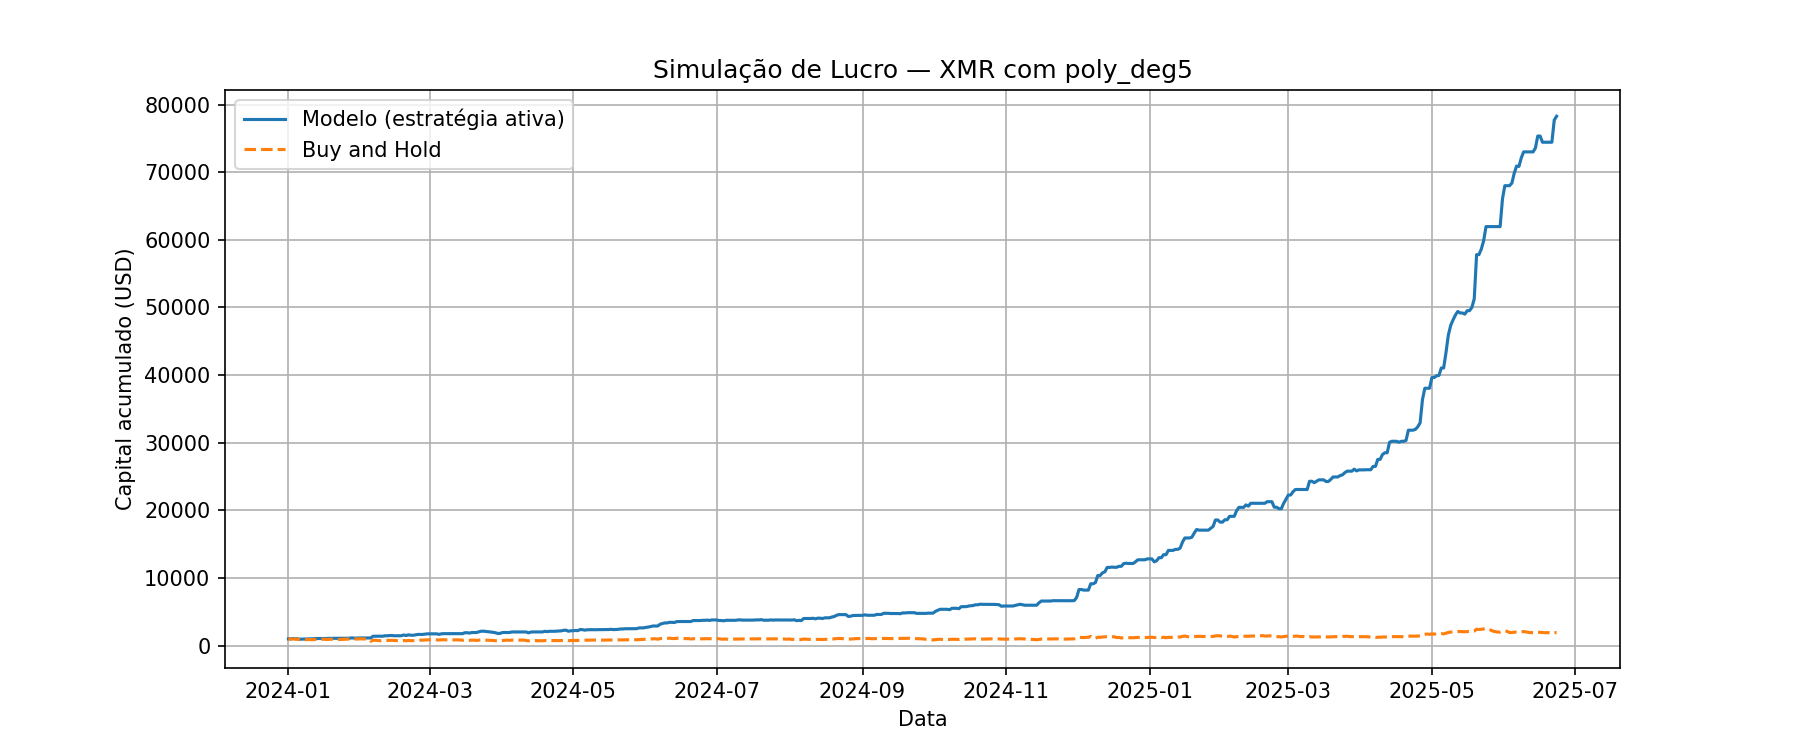

Values plotted in this chart, from the file beside it:
Data, preco_hoje, preco_amanha, Previsao, sinal, retorno_estrategia, retorno_hold, capital_estrategia, capital_hold
2024-01-01, 163.1, 165.7, 161.6, 0, 1.0, 1.016, 1000, 1016
2024-01-02, 165.7, 154.1, 160.2, 0, 1.0, 0.93, 1000, 944.4
2024-01-03, 154.1, 162.6, 163, 1, 1.055, 1.055, 1055, 996.4
2024-01-04, 162.6, 154.7, 164.5, 1, 0.9518, 0.9518, 1004, 948.4
2024-01-05, 154.7, 151.2, 154.5, 0, 1.0, 0.9773, 1004, 926.9
2024-01-06, 151.2, 142.1, 156, 1, 0.9399, 0.9399, 943.9, 871.2
2024-01-07, 142.1, 144.3, 147.4, 1, 1.015, 1.015, 958.5, 884.6
2024-01-08, 144.3, 139.7, 143.7, 0, 1.0, 0.9683, 958.5, 856.6
2024-01-09, 139.7, 145.7, 140.9, 1, 1.042, 1.042, 999.1, 892.9
2024-01-10, 145.7, 148, 145.2, 0, 1.0, 1.016, 999.1, 907.1
2024-01-11, 148, 142.5, 137.7, 0, 1.0, 0.9627, 999.1, 873.3
2024-01-12, 142.5, 147.2, 143.1, 1, 1.033, 1.033, 1032, 902
2024-01-13, 147.2, 149.5, 151.6, 1, 1.016, 1.016, 1049, 916.7
2024-01-14, 149.5, 150.4, 145.8, 0, 1.0, 1.006, 1049, 921.8
2024-01-15, 150.4, 153.2, 148.7, 0, 1.0, 1.018, 1049, 938.8
2024-01-16, 153.2, 153.1, 150, 0, 1.0, 0.9995, 1049, 938.4
2024-01-17, 153.1, 148.4, 150.4, 0, 1.0, 0.9692, 1049, 909.5
2024-01-18, 148.4, 151.8, 151.8, 1, 1.023, 1.023, 1073, 930.2
2024-01-19, 151.8, 153.2, 150.4, 0, 1.0, 1.009, 1073, 938.8
2024-01-20, 153.2, 154.2, 151.2, 0, 1.0, 1.007, 1073, 945.5
2024-01-21, 154.2, 147.1, 153.6, 0, 1.0, 0.954, 1073, 902
2024-01-22, 147.1, 145.8, 146.6, 0, 1.0, 0.9907, 1073, 893.6
2024-01-23, 145.8, 147.2, 147.2, 1, 1.01, 1.01, 1083, 902.6
2024-01-24, 147.2, 151.8, 145.4, 0, 1.0, 1.031, 1083, 930.6
2024-01-25, 151.8, 154.4, 149.3, 0, 1.0, 1.017, 1083, 946.5
2024-01-26, 154.4, 154.6, 153.5, 0, 1.0, 1.001, 1083, 947.6
2024-01-27, 154.6, 156.8, 158.3, 1, 1.014, 1.014, 1099, 961.3
2024-01-28, 156.8, 162.9, 163.3, 1, 1.039, 1.039, 1142, 998.4
2024-01-29, 162.9, 156.9, 167.7, 1, 0.9635, 0.9635, 1100, 961.9
2024-01-30, 156.9, 158.8, 160.5, 1, 1.012, 1.012, 1113, 973.5
2024-01-31, 158.8, 161.2, 161.8, 1, 1.015, 1.015, 1130, 988.2
2024-02-01, 161.2, 163, 158, 0, 1.0, 1.011, 1130, 999
2024-02-02, 163, 159.2, 158.9, 0, 1.0, 0.9771, 1130, 976.1
2024-02-03, 159.2, 163.7, 156.9, 0, 1.0, 1.028, 1130, 1003
2024-02-04, 163.7, 160.5, 157.9, 0, 1.0, 0.9804, 1130, 983.8
2024-02-05, 160.5, 104.9, 154.4, 0, 1.0, 0.6535, 1130, 642.9
2024-02-06, 104.9, 128.8, 128.7, 1, 1.228, 1.228, 1387, 789.6
2024-02-07, 128.8, 128.4, 127.8, 0, 1.0, 0.997, 1387, 787.2
2024-02-08, 128.4, 121.7, 122, 0, 1.0, 0.9477, 1387, 746
2024-02-09, 121.7, 118.5, 120.6, 0, 1.0, 0.9742, 1387, 726.7
2024-02-10, 118.5, 120.5, 118.1, 0, 1.0, 1.017, 1387, 739
2024-02-11, 120.5, 125.9, 127, 1, 1.044, 1.044, 1449, 771.6
2024-02-12, 125.9, 124.4, 123.7, 0, 1.0, 0.9881, 1449, 762.4
2024-02-13, 124.4, 128, 127.8, 1, 1.029, 1.029, 1491, 784.8
2024-02-14, 128, 125.5, 125.7, 0, 1.0, 0.98, 1491, 769.1
2024-02-15, 125.5, 122.4, 127.8, 1, 0.9754, 0.9754, 1455, 750.1
2024-02-16, 122.4, 120.8, 114.1, 0, 1.0, 0.9872, 1455, 740.5
2024-02-17, 120.8, 122.1, 115.7, 0, 1.0, 1.011, 1455, 748.4
2024-02-18, 122.1, 113.3, 115.2, 0, 1.0, 0.9283, 1455, 694.7
2024-02-19, 113.3, 122.7, 117.4, 1, 1.083, 1.083, 1575, 752.2
2024-02-20, 122.7, 115.6, 123.9, 1, 0.9417, 0.9417, 1483, 708.4
2024-02-21, 115.6, 123.9, 116.8, 1, 1.072, 1.072, 1590, 759.5
2024-02-22, 123.9, 119.7, 125.7, 1, 0.966, 0.966, 1536, 733.7
2024-02-23, 119.7, 119.2, 120, 1, 0.9959, 0.9959, 1530, 730.7
2024-02-24, 119.2, 123.2, 121.9, 1, 1.034, 1.034, 1582, 755.4
2024-02-25, 123.2, 128.7, 123.3, 1, 1.045, 1.045, 1652, 789.2
2024-02-26, 128.7, 131.7, 128.4, 0, 1.0, 1.023, 1652, 807.6
2024-02-27, 131.7, 131.3, 133, 1, 0.997, 0.997, 1647, 805.1
2024-02-28, 131.3, 134.5, 132.7, 1, 1.024, 1.024, 1687, 824.4
2024-02-29, 134.5, 138.6, 136.6, 1, 1.031, 1.031, 1738, 849.7
... 480 more rows
